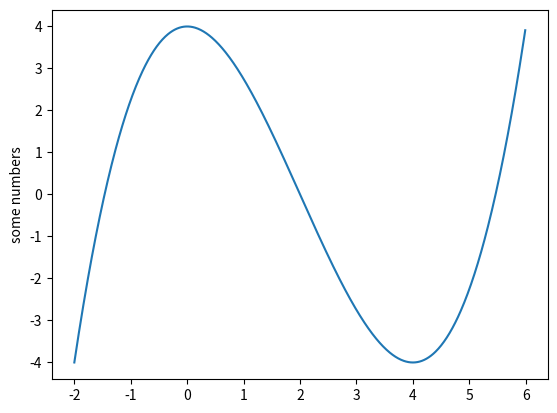

This chart was generated by the following Python code:
#!/usr/bin/env python
# coding: utf-8

# ### Using Derivatives to Graph Functions

# #### First, some definitions

# ```{dropdown} The function is <b> positive </b>.
# For a given $x$ , $f(x) > 0$. aka the value of the function, at that point, is a positive number. 
# 
# Similarly, if the function is <b> negative </b>, the function is a negative number. (For a given $x$ , $f(x) < 0$.
# ```

# ```{dropdown} The function is <b> increasing </b>.
# For a given interval, as $x$ increases (gets bigger), $f(x)$ also increases (gets bigger). "climbing uphill" 
# 
# Similarly, if the function is <b> decreasing </b>, as $x$ increases (gets bigger), $f(x)$ decreases (gets smaller). "going downhill"
# ```

# ```{note}
# Note that we define positive/negative for the function at a give point ($x$). Whereas we define increasing/decreasing for the function on a given interval ([$x_1,x_2$])
# ```

# In[1]:


import numpy as np
import matplotlib.pyplot as plt


# In[2]:


x = np.arange(-2,6,.01)
y = .25*(x**3-6*x**2)+4


# In[3]:


plt.plot(x,y)
plt.ylabel('some numbers')
plt.show()


# In[ ]:




